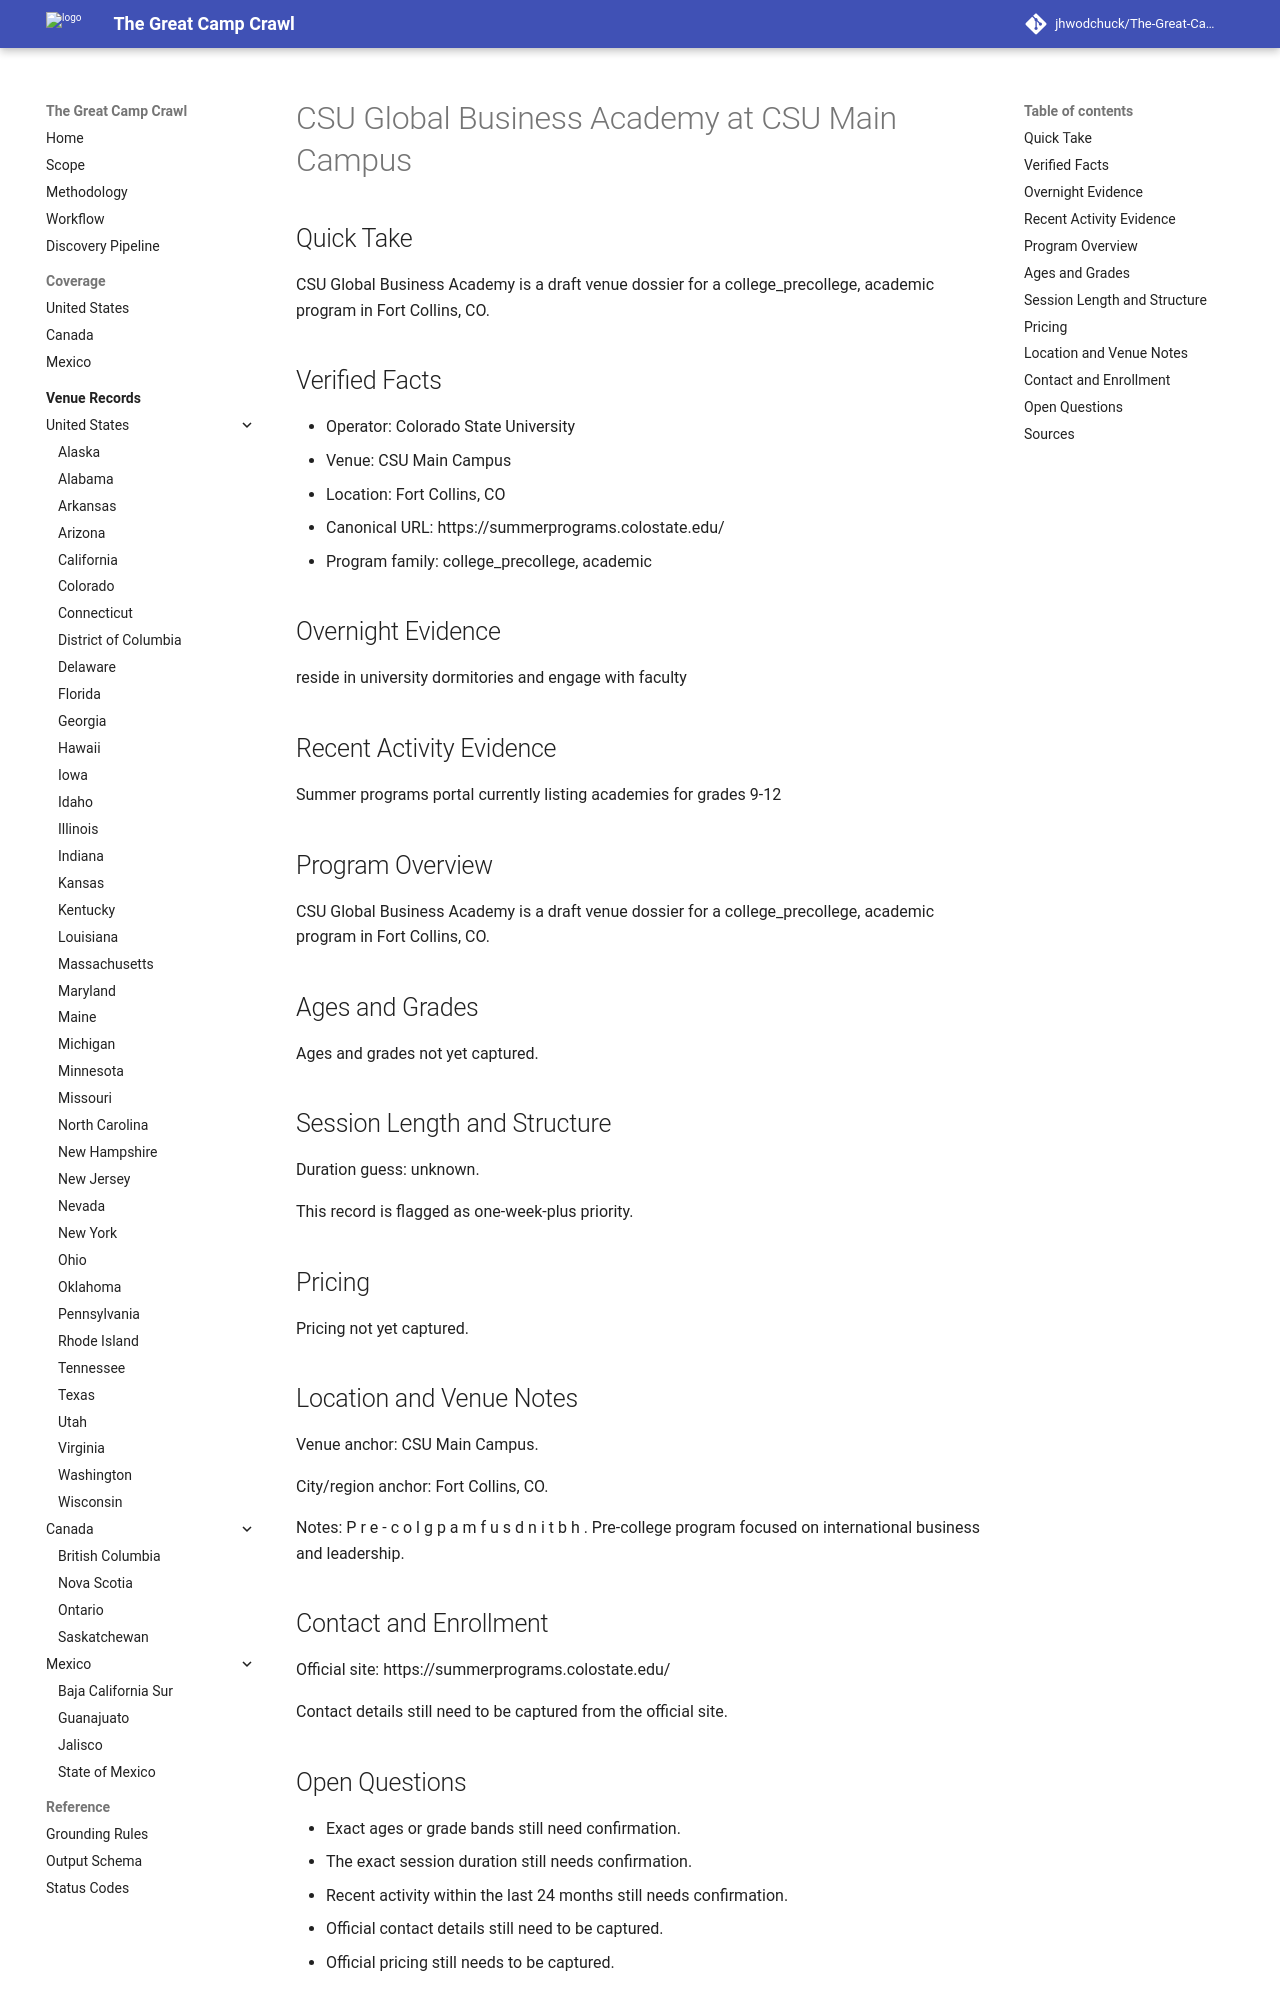

repository: jhwodchuck/The-Great-Camp-Crawl · page: camps/us/co/csu-global-business-academy--us-co-fort-collins-csu-main-campus--cand-us-co-fort-collins-csu-global-business-academy-csu-main-campus/index.html · generator: mkdocs

---
record_id: cand-us-co-fort-collins-csu-global-business-academy-csu-main-campus
camp_id: csu-global-business-academy
venue_id: us-co-fort-collins-csu-main-campus
name: CSU Global Business Academy
display_name: CSU Global Business Academy at CSU Main Campus
country: US
country_name: United States
region: CO
region_name: Colorado
city: Fort Collins
venue_name: CSU Main Campus
program_family:
- college_precollege
- academic
camp_types:
- business
- academic
priority_flags:
  college_precollege: true
  one_week_plus: true
languages_found:
- en
source_language_primary: en
activity_status: unknown
activity_evidence_window_months: 24
duration:
  min_days: null
  max_days: null
pricing:
  currency: USD
  amount_min: null
  amount_max: null
  boarding_included: true
ages:
  min: null
  max: null
grades:
  min: null
  max: null
operator:
  name: Colorado State University
  type: university
website:
  canonical_url: https://summerprograms.colostate.edu
  admissions_url: null
  session_dates_url: https://summerprograms.colostate.edu
  pricing_url: null
contact:
  email: null
  phone: null
location:
  address: null
  postal_code: null
  latitude: null
  longitude: null
verification:
  overnight_confirmed: true
  active_past_2_years_confirmed: false
  confidence: medium
  last_verified: '2026-04-13'
evidence:
  overnight_source_url: https://summerprograms.colostate.edu
  recent_activity_source_url: null
  duration_source_url: null
  pricing_source_url: null
tags:
- us
- co
- fort-collins
- college-precollege
- academic
- business
draft_status: draft
---

# CSU Global Business Academy at CSU Main Campus

## Quick Take
CSU Global Business Academy is a draft venue dossier for a college_precollege, academic program in Fort Collins, CO.

## Verified Facts
- Operator: Colorado State University
- Venue: CSU Main Campus
- Location: Fort Collins, CO
- Canonical URL: https://summerprograms.colostate.edu/
- Program family: college_precollege, academic

## Overnight Evidence
reside in university dormitories and engage with faculty

## Recent Activity Evidence
Summer programs portal currently listing academies for grades 9-12

## Program Overview
CSU Global Business Academy is a draft venue dossier for a college_precollege, academic program in Fort Collins, CO.

## Ages and Grades
Ages and grades not yet captured.

## Session Length and Structure
Duration guess: unknown.

This record is flagged as one-week-plus priority.

## Pricing
Pricing not yet captured.

## Location and Venue Notes
Venue anchor: CSU Main Campus.

City/region anchor: Fort Collins, CO.

Notes: P r e - c o l g p a m f u s d n i t b h . Pre-college program focused on international business and leadership.

## Contact and Enrollment
Official site: https://summerprograms.colostate.edu/

Contact details still need to be captured from the official site.
